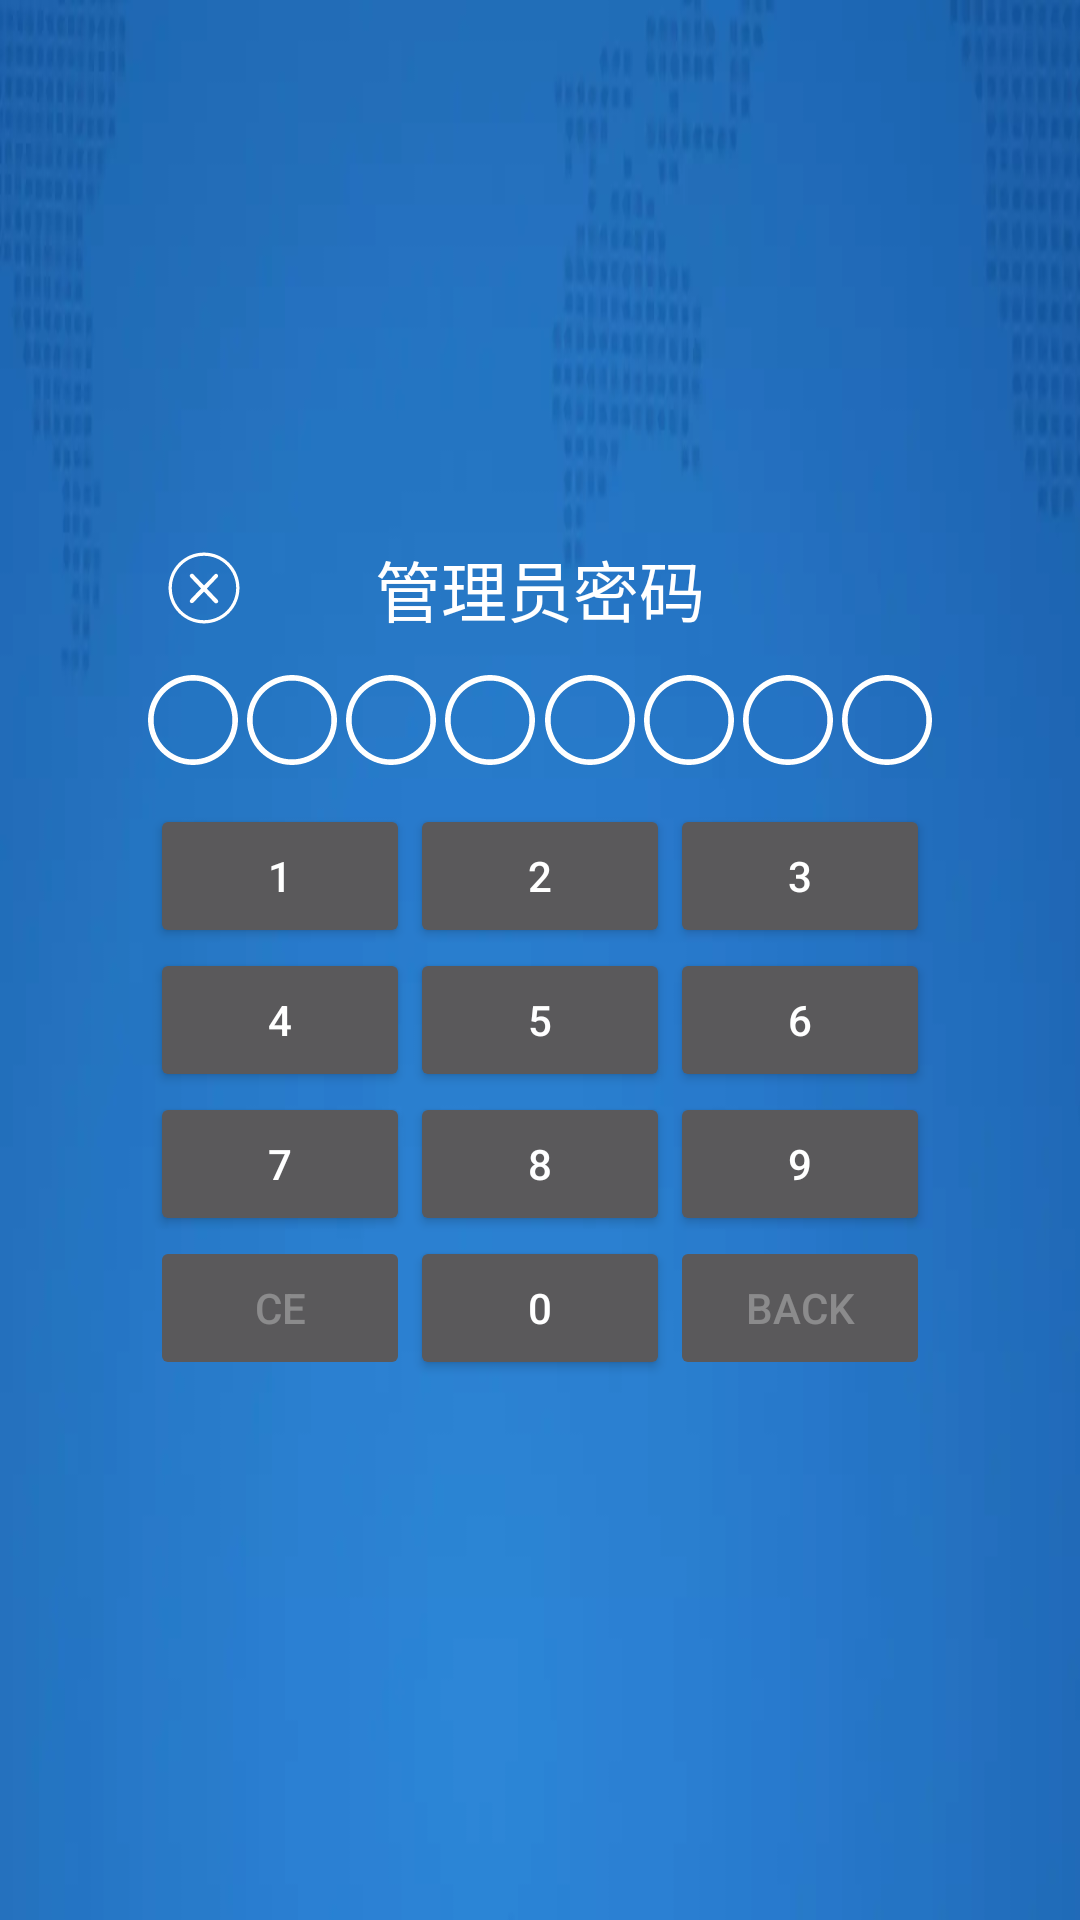

Here is an Android app screen rendered from its layout file. Give the layout XML and the strings, colors and styles it references.
<!-- AndroidManifest.xml: application theme StartTheme -->
<!-- res/layout/dialog_password.xml -->
<?xml version="1.0" encoding="utf-8"?>
<android.support.constraint.ConstraintLayout xmlns:android="http://schemas.android.com/apk/res/android"
    xmlns:app="http://schemas.android.com/apk/res-auto"
    android:layout_width="match_parent"
    android:layout_height="match_parent">

    <LinearLayout
        android:layout_width="280dp"
        android:layout_height="300dp"
        android:layout_marginEnd="8dp"
        android:layout_marginStart="8dp"
        android:background="@drawable/about_bg"
        android:orientation="vertical"
        app:layout_constraintBottom_toBottomOf="parent"
        app:layout_constraintEnd_toEndOf="parent"
        app:layout_constraintStart_toStartOf="parent"
        app:layout_constraintTop_toTopOf="parent">

        <RelativeLayout
            android:layout_width="match_parent"
            android:layout_height="wrap_content">

            <TextView
                android:layout_width="match_parent"
                android:layout_height="wrap_content"
                android:layout_marginBottom="10dp"
                android:layout_marginTop="10dp"
                android:gravity="center"
                android:text="管理员密码"
                android:textColor="@color/white"
                android:textSize="22sp" />

            <ImageView
                android:id="@+id/dialog_back"
                android:layout_width="wrap_content"
                android:layout_height="wrap_content"
                android:layout_centerVertical="true"
                android:layout_marginLeft="16dp"
                android:src="@drawable/ic_close" />

        </RelativeLayout>

        <LinearLayout
            android:layout_width="match_parent"
            android:layout_height="match_parent"
            android:gravity="center"
            android:orientation="vertical">

            <LinearLayout
                android:id="@+id/linearLayout"
                android:layout_width="wrap_content"
                android:layout_height="wrap_content"
                android:layout_weight="1"
                android:gravity="center"
                android:orientation="horizontal">

                <ImageView
                    android:id="@+id/pwd1"
                    android:layout_width="@dimen/img_pwd_size"
                    android:layout_height="@dimen/img_pwd_size"
                    android:layout_marginRight="3dp"
                    android:src="@drawable/ic_round_f" />

                <ImageView
                    android:id="@+id/pwd2"
                    android:layout_width="@dimen/img_pwd_size"
                    android:layout_height="@dimen/img_pwd_size"
                    android:layout_marginRight="3dp"
                    android:src="@drawable/ic_round_f" />

                <ImageView
                    android:id="@+id/pwd3"
                    android:layout_width="@dimen/img_pwd_size"
                    android:layout_height="@dimen/img_pwd_size"
                    android:layout_marginRight="3dp"
                    android:src="@drawable/ic_round_f" />

                <ImageView
                    android:id="@+id/pwd4"
                    android:layout_width="@dimen/img_pwd_size"
                    android:layout_height="@dimen/img_pwd_size"
                    android:layout_marginRight="1.5dp"
                    android:src="@drawable/ic_round_f" />

                <ImageView
                    android:id="@+id/pwd5"
                    android:layout_width="@dimen/img_pwd_size"
                    android:layout_height="@dimen/img_pwd_size"
                    android:layout_marginLeft="1.5dp"
                    android:src="@drawable/ic_round_f" />

                <ImageView
                    android:id="@+id/pwd6"
                    android:layout_width="@dimen/img_pwd_size"
                    android:layout_height="@dimen/img_pwd_size"
                    android:layout_marginLeft="3dp"
                    android:src="@drawable/ic_round_f" />

                <ImageView
                    android:id="@+id/pwd7"
                    android:layout_width="@dimen/img_pwd_size"
                    android:layout_height="@dimen/img_pwd_size"
                    android:layout_marginLeft="3dp"
                    android:src="@drawable/ic_round_f" />

                <ImageView
                    android:id="@+id/pwd8"
                    android:layout_width="@dimen/img_pwd_size"
                    android:layout_height="@dimen/img_pwd_size"
                    android:layout_marginLeft="3dp"
                    android:src="@drawable/ic_round_f" />

            </LinearLayout>

            <LinearLayout
                android:layout_width="match_parent"
                android:layout_height="wrap_content"
                android:layout_margin="10dp"
                android:gravity="bottom"
                android:orientation="vertical">

                <LinearLayout
                    android:layout_width="match_parent"
                    android:layout_height="wrap_content"
                    android:orientation="horizontal">

                    <Button
                        android:tag="1"
                        android:id="@+id/btn_1"
                        android:layout_width="match_parent"
                        android:layout_height="wrap_content"
                        android:layout_weight="1"
                        android:text="1" />

                    <Button
                        android:tag="2"
                        android:id="@+id/btn_2"
                        android:layout_width="match_parent"
                        android:layout_height="wrap_content"
                        android:layout_weight="1"
                        android:text="2" />

                    <Button
                        android:tag="3"
                        android:id="@+id/btn_3"
                        android:layout_width="match_parent"
                        android:layout_height="wrap_content"
                        android:layout_weight="1"
                        android:text="3" />
                </LinearLayout>

                <LinearLayout
                    android:layout_width="match_parent"
                    android:layout_height="wrap_content"
                    android:orientation="horizontal">

                    <Button
                        android:id="@+id/btn_4"
                        android:layout_width="match_parent"
                        android:layout_height="wrap_content"
                        android:layout_weight="1"
                        android:text="4" />

                    <Button
                        android:id="@+id/btn_5"
                        android:layout_width="match_parent"
                        android:layout_height="wrap_content"
                        android:layout_weight="1"
                        android:text="5" />

                    <Button
                        android:id="@+id/btn_6"
                        android:layout_width="match_parent"
                        android:layout_height="wrap_content"
                        android:layout_weight="1"
                        android:text="6" />
                </LinearLayout>

                <LinearLayout
                    android:layout_width="match_parent"
                    android:layout_height="wrap_content"
                    android:orientation="horizontal">

                    <Button
                        android:id="@+id/btn_7"
                        android:layout_width="match_parent"
                        android:layout_height="wrap_content"
                        android:layout_weight="1"
                        android:text="7" />

                    <Button
                        android:id="@+id/btn_8"
                        android:layout_width="match_parent"
                        android:layout_height="wrap_content"
                        android:layout_weight="1"
                        android:text="8" />

                    <Button
                        android:id="@+id/btn_9"
                        android:layout_width="match_parent"
                        android:layout_height="wrap_content"
                        android:layout_weight="1"
                        android:text="9" />
                </LinearLayout>

                <LinearLayout
                    android:layout_width="match_parent"
                    android:layout_height="wrap_content"
                    android:orientation="horizontal">

                    <Button
                        android:enabled="false"
                        android:id="@+id/btn_11"
                        android:layout_width="match_parent"
                        android:layout_height="wrap_content"
                        android:layout_weight="1"
                        android:text="CE" />

                    <Button
                        android:id="@+id/btn_0"
                        android:layout_width="match_parent"
                        android:layout_height="wrap_content"
                        android:layout_weight="1"
                        android:text="0" />

                    <Button
                        android:enabled="false"
                        android:id="@+id/btn_12"
                        android:layout_width="match_parent"
                        android:layout_height="wrap_content"
                        android:layout_weight="1"
                        android:text="BACK" />
                </LinearLayout>

            </LinearLayout>

        </LinearLayout>

    </LinearLayout>


</android.support.constraint.ConstraintLayout>
<!-- resources referenced by this layout -->
<resources>
  <color name="white">@android:color/white</color>
  <dimen name="img_pwd_size">30dp</dimen>
  <!-- drawable ic_close (drawable) -->
  <vector android:height="24dp" android:viewportHeight="1024"
      android:viewportWidth="1024" android:width="24dp" xmlns:android="http://schemas.android.com/apk/res/android">
      <path android:fillColor="#ffffff" android:pathData="M512,1016.24C234.28,1016.24 7.76,789.72 7.76,512S234.28,7.76 512,7.76 1016.24,234.28 1016.24,512 789.72,1016.24 512,1016.24zM512,54.3C259.1,54.3 54.3,259.1 54.3,512S259.1,969.7 512,969.7 969.7,764.9 969.7,512 764.9,54.3 512,54.3z"/>
      <path android:fillColor="#ffffff" android:pathData="M552.34,519.76l152.05,-159.81c10.86,-12.41 10.86,-31.03 -1.55,-41.89 -4.65,-4.65 -10.86,-7.76 -18.62,-7.76s-15.52,3.1 -20.17,9.31L512,476.32l-150.5,-158.25c-6.21,-6.21 -12.41,-9.31 -20.17,-9.31s-15.52,3.1 -21.72,7.76c-12.41,10.86 -12.41,29.48 -1.55,41.89l152.05,159.81 -152.05,159.81c-10.86,12.41 -10.86,31.03 1.55,41.89 6.21,4.65 12.41,7.76 20.17,7.76s15.52,-3.1 20.17,-9.31l152.05,-155.15 150.5,158.25c6.21,6.21 12.41,9.31 20.17,9.31s15.52,-3.1 21.72,-7.76c12.41,-10.86 12.41,-29.48 1.55,-41.89l-153.6,-161.36z"/>
  </vector>
  <!-- drawable ic_round_f (drawable) -->
  <vector xmlns:android="http://schemas.android.com/apk/res/android"
      android:width="24dp"
      android:height="24dp"
      android:viewportHeight="1024"
      android:viewportWidth="1024">
      <path
          android:fillColor="#fff"
          android:pathData="M512,64c60.5,0 119.2,11.8 174.4,35.2 53.3,22.6 101.3,54.9 142.4,96 41.2,41.2 73.5,89.1 96,142.4C948.2,392.8 960,451.5 960,512s-11.8,119.2 -35.2,174.4c-22.6,53.3 -54.9,101.3 -96,142.4 -41.2,41.2 -89.1,73.5 -142.4,96C631.2,948.2 572.5,960 512,960s-119.2,-11.8 -174.4,-35.2c-53.3,-22.6 -101.3,-54.9 -142.4,-96 -41.2,-41.2 -73.5,-89.1 -96,-142.4C75.8,631.2 64,572.5 64,512s11.8,-119.2 35.2,-174.4c22.6,-53.3 54.9,-101.3 96,-142.4s89.1,-73.5 142.4,-96C392.8,75.8 451.5,64 512,64m0,-64C229.2,0 0,229.2 0,512s229.2,512 512,512 512,-229.2 512,-512S794.8,0 512,0z" />
  </vector>
  <style name="StartTheme" parent="Theme.AppCompat.NoActionBar">
          <item name="colorAccent">#70ffffff</item>
          <item name="windowNoTitle">true</item>
          <item name="windowActionBar">false</item>
          <item name="android:windowFullscreen">true</item>
          <item name="android:windowContentOverlay">@null</item>
          <item name="android:windowBackground">@drawable/bg</item>
          <item name="android:windowIsTranslucent">false</item>
      </style>
  <!-- drawable bg: webp bitmap (drawable, 5736 bytes) -->
</resources>
